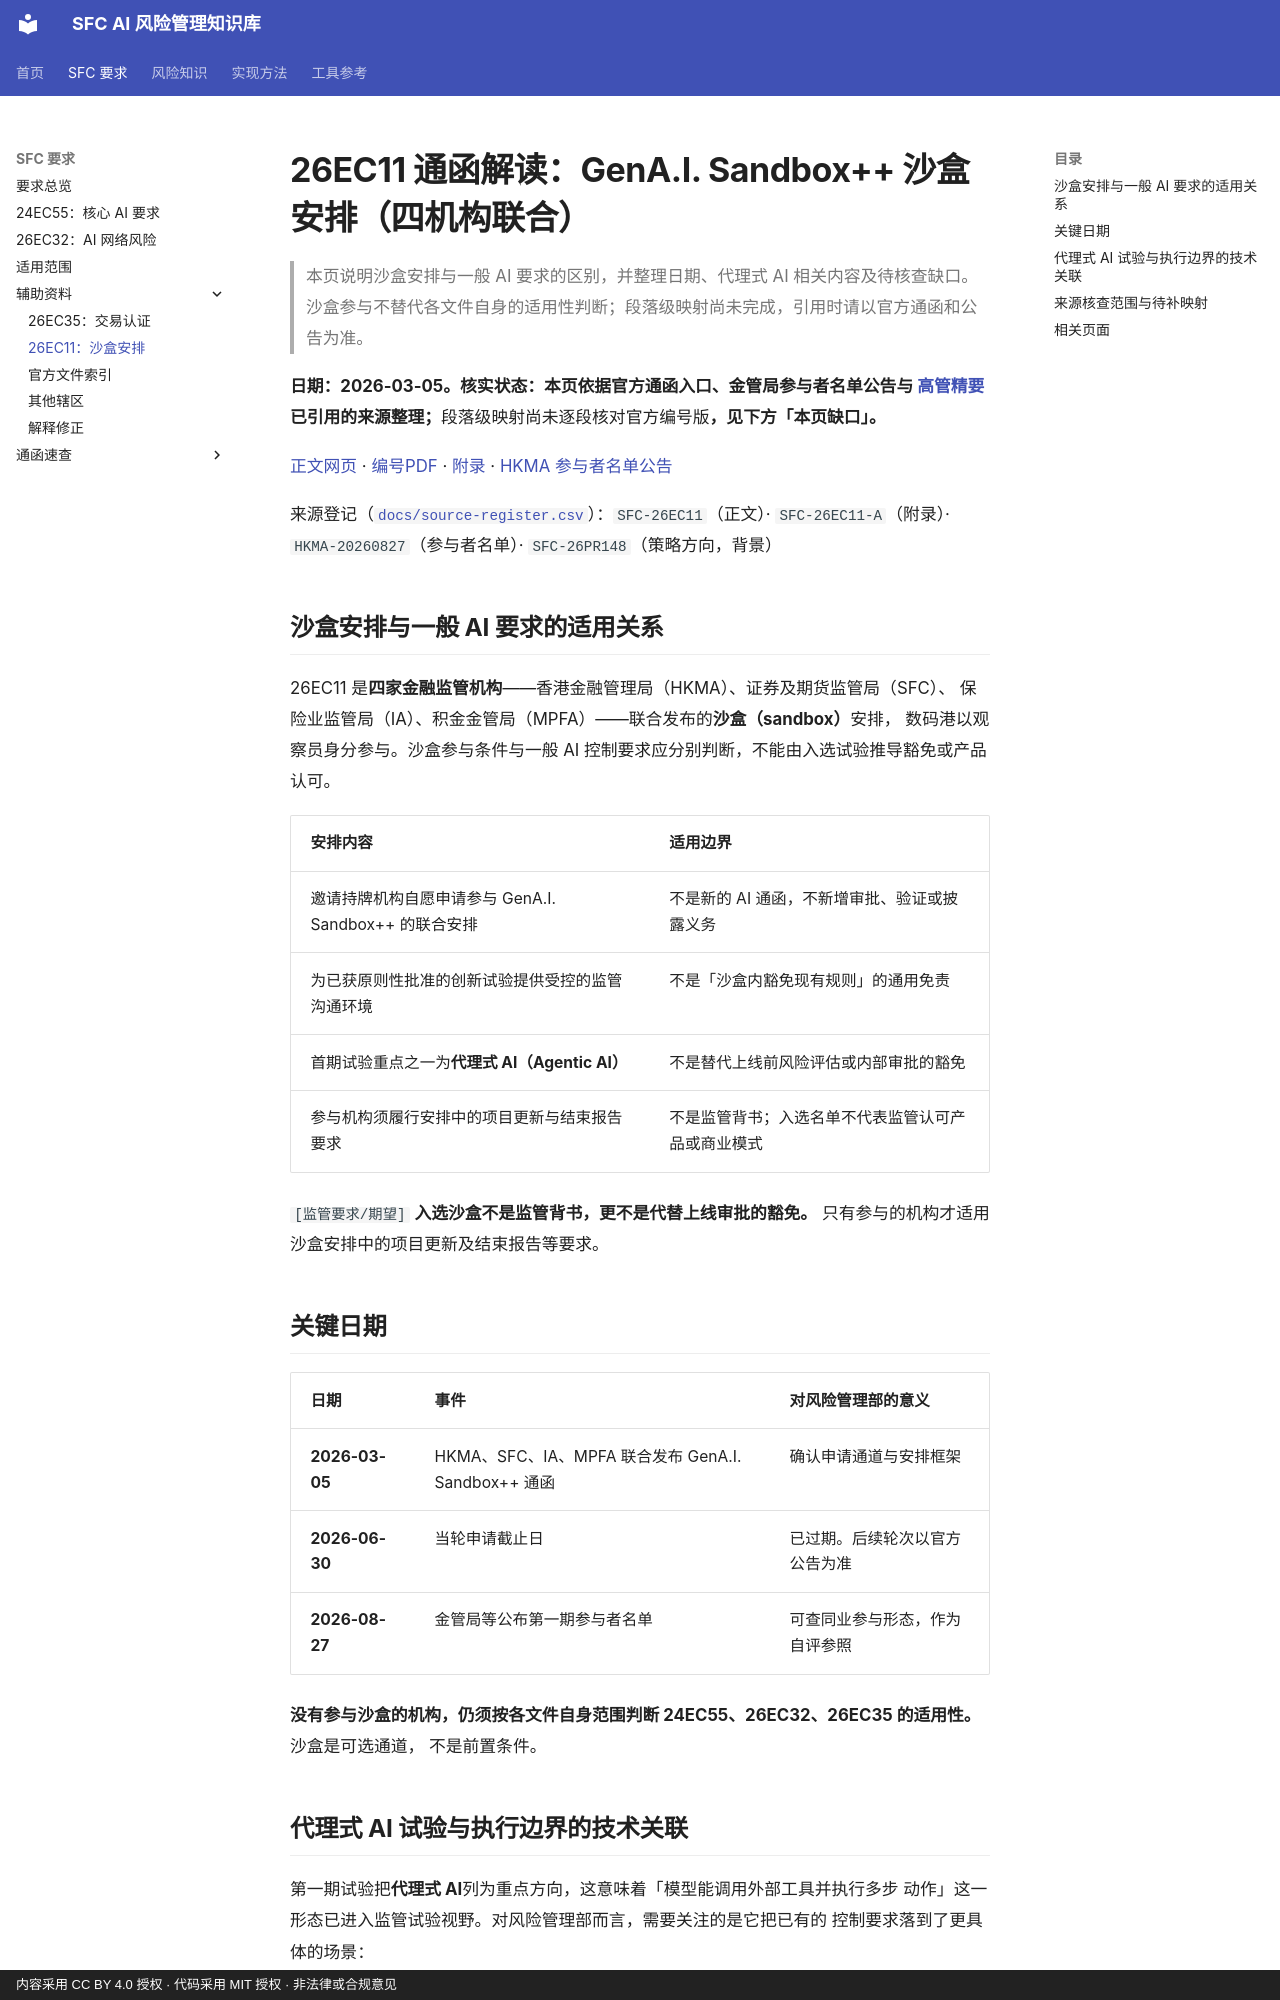

repository: krisjiang-matrix/sfc-ai-risk-management · page: regulatory/26EC11/index.html · generator: mkdocs · copyright: 内容采用 CC BY 4.0 授权 · 代码采用 MIT 授权 · 非法律或合规意见

# 26EC11 通函解读：GenA.I. Sandbox++ 沙盒安排（四机构联合）

> 本页说明沙盒安排与一般 AI 要求的区别，并整理日期、代理式 AI 相关内容及待核查缺口。沙盒参与不替代各文件自身的适用性判断；段落级映射尚未完成，引用时请以官方通函和公告为准。

**日期：2026-03-05。核实状态：本页依据官方通函入口、金管局参与者名单公告与
[高管精要](../coverage.md)
已引用的来源整理；**段落级映射尚未逐段核对官方编号版**，见下方「本页缺口」。**

[正文网页](https://apps.sfc.hk/edistributionWeb/api/circular/list-content/circular/intermediaries/supervision/doc?lang=EN&refNo=26EC11) · [编号PDF](https://apps.sfc.hk/edistributionWeb/api/circular/openFile?lang=EN&refNo=26EC11) · [附录](https://apps.sfc.hk/edistributionWeb/api/circular/openAppendix?lang=EN&refNo=26EC11&appendix=0) · [HKMA 参与者名单公告](https://www.hkma.gov.hk/chi/news-and-media/press-releases/2026/08/20260827-3/)

来源登记（[`docs/source-register.csv`](../source-register.csv)）：`SFC-26EC11`（正文）· `SFC-26EC11-A`（附录）· `HKMA-20260827`（参与者名单）· `SFC-26PR148`（策略方向，背景）

## 沙盒安排与一般 AI 要求的适用关系

26EC11 是**四家金融监管机构**——香港金融管理局（HKMA）、证券及期货监管局（SFC）、
保险业监管局（IA）、积金金管局（MPFA）——联合发布的**沙盒（sandbox）**安排，
数码港以观察员身分参与。沙盒参与条件与一般 AI 控制要求应分别判断，不能由入选试验推导豁免或产品认可。

| 安排内容 | 适用边界 |
|---|---|
| 邀请持牌机构自愿申请参与 GenA.I. Sandbox++ 的联合安排 | 不是新的 AI 通函，不新增审批、验证或披露义务 |
| 为已获原则性批准的创新试验提供受控的监管沟通环境 | 不是「沙盒内豁免现有规则」的通用免责 |
| 首期试验重点之一为**代理式 AI（Agentic AI）** | 不是替代上线前风险评估或内部审批的豁免 |
| 参与机构须履行安排中的项目更新与结束报告要求 | 不是监管背书；入选名单不代表监管认可产品或商业模式 |

`[监管要求/期望]` **入选沙盒不是监管背书，更不是代替上线审批的豁免。**
只有参与的机构才适用沙盒安排中的项目更新及结束报告等要求。

## 关键日期

| 日期 | 事件 | 对风险管理部的意义 |
|---|---|---|
| **2026-03-05** | HKMA、SFC、IA、MPFA 联合发布 GenA.I. Sandbox++ 通函 | 确认申请通道与安排框架 |
| **2026-06-30** | 当轮申请截止日 | 已过期。后续轮次以官方公告为准 |
| **2026-08-27** | 金管局等公布第一期参与者名单 | 可查同业参与形态，作为自评参照 |

**没有参与沙盒的机构，仍须按各文件自身范围判断 24EC55、26EC32、26EC35 的适用性。** 沙盒是可选通道，
不是前置条件。
